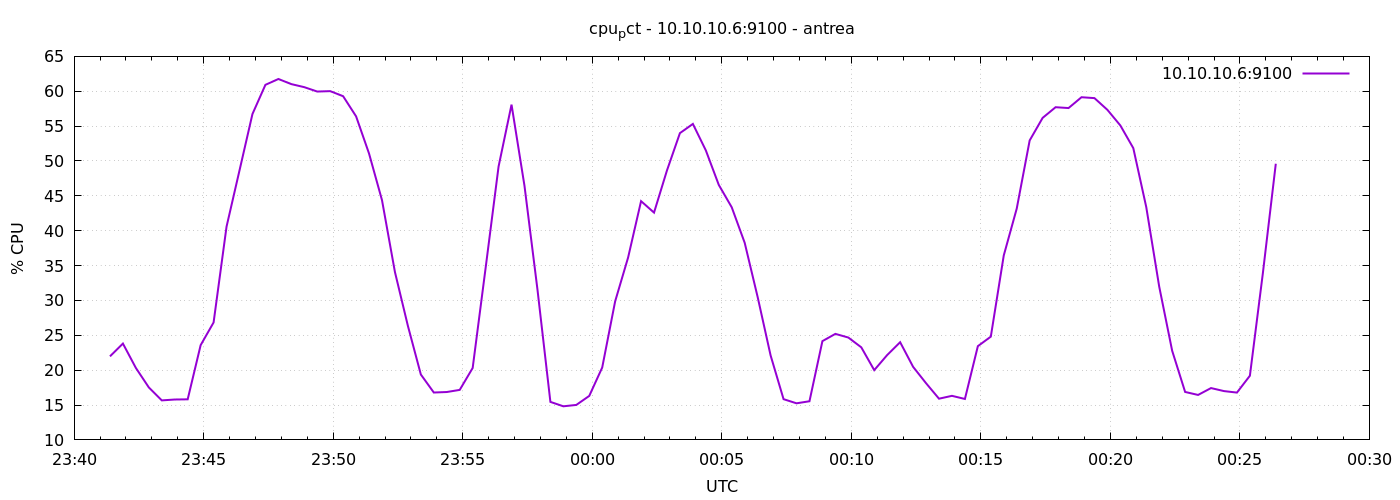

Source data for this figure (header and first rows):
1777938083	21.98095238095059
1777938113	23.81
1777938143	20.32
1777938173	17.52
1777938203	15.67
1777938233	15.79
1777938263	15.82
1777938293	23.59
1777938323	26.84
1777938353	40.59
1777938383	48.64
1777938413	56.73
1777938443	60.92
1777938473	61.76
1777938503	61.02
1777938533	60.59
1777938563	59.96
1777938593	60.01
1777938623	59.29
1777938653	56.4
1777938683	51.07
1777938713	44.39
1777938743	34.07
1777938773	26.35
1777938803	19.38
1777938833	16.8
1777938863	16.87
1777938893	17.17
1777938923	20.31
1777938953	34.66
1777938983	49.2
1777939013	58.08
1777939043	46.44
1777939073	31.6
1777939103	15.45
1777939133	14.82
1777939163	15.01
1777939193	16.31
1777939223	20.38
1777939253	29.88
1777939283	36.16
1777939313	44.24
1777939343	42.6
1777939373	48.65
1777939403	54
1777939433	55.32
1777939463	51.52
1777939493	46.57
1777939523	43.36
1777939553	38.26
1777939583	30.49
1777939613	22.11
1777939643	15.84
1777939673	15.25
1777939703	15.54
1777939733	24.17
1777939763	25.2
1777939793	24.68
1777939823	23.28
1777939853	20
1777939883	22.17
... 30 more rows
